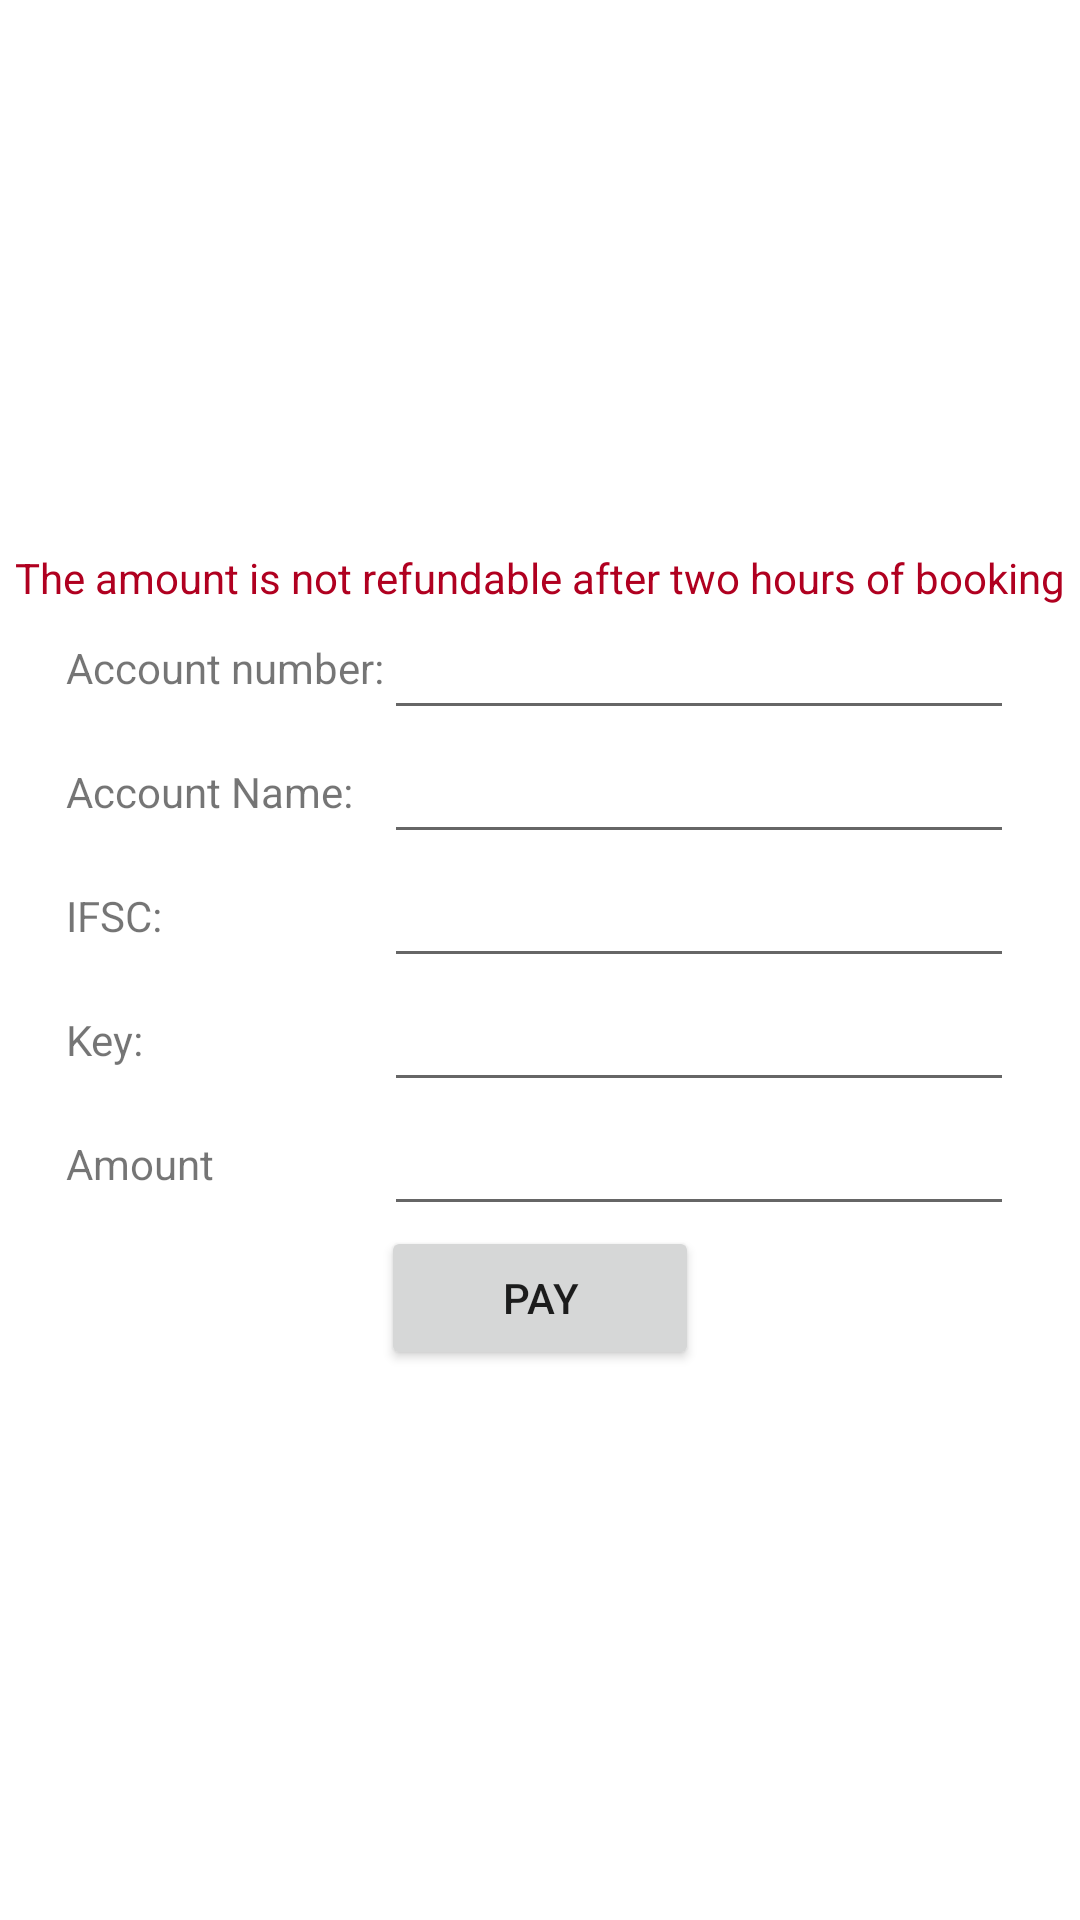

Here is an Android app screen rendered from its layout file. Give the layout XML and the strings, colors and styles it references.
<!-- AndroidManifest.xml: application theme Theme.Ev_charging -->
<!-- res/layout/activity_payment.xml -->
<?xml version="1.0" encoding="utf-8"?>
<LinearLayout xmlns:android="http://schemas.android.com/apk/res/android"
    xmlns:app="http://schemas.android.com/apk/res-auto"
    xmlns:tools="http://schemas.android.com/tools"
    android:layout_width="match_parent"
    android:layout_height="match_parent"
    android:gravity="center"
    android:orientation="vertical"
    tools:context=".payment">


    <TableRow
        android:layout_width="match_parent"
        android:layout_height="wrap_content"
        android:gravity="center">

        <TextView
            android:id="@+id/textView12"
            android:layout_width="wrap_content"
            android:layout_height="wrap_content"
            android:textColor="@color/design_default_color_error"
            android:text="The amount is not refundable after two hours of booking" />
    </TableRow>

    <TableLayout
        android:layout_width="match_parent"
        android:layout_height="wrap_content"
        android:gravity="center">

        <TableRow
            android:layout_width="match_parent"
            android:layout_height="wrap_content"
            android:gravity="center">

            <TextView
                android:id="@+id/textView32"
                android:layout_width="wrap_content"
                android:layout_height="wrap_content"
                android:text="Account number:" />

            <EditText
                android:id="@+id/editTextNumber3"
                android:layout_width="wrap_content"
                android:layout_height="wrap_content"
                android:ems="10"
                android:inputType="number" />
        </TableRow>

        <TableRow
            android:layout_width="match_parent"
            android:layout_height="wrap_content"
            android:gravity="center">

            <TextView
                android:id="@+id/textView33"
                android:layout_width="wrap_content"
                android:layout_height="wrap_content"
                android:text="Account Name:" />

            <EditText
                android:id="@+id/editTextTextPersonName5"
                android:layout_width="wrap_content"
                android:layout_height="wrap_content"
                android:ems="10"
                android:inputType="textPersonName" />
        </TableRow>

        <TableRow
            android:layout_width="match_parent"
            android:layout_height="wrap_content"
            android:gravity="center">

            <TextView
                android:id="@+id/textView34"
                android:layout_width="wrap_content"
                android:layout_height="wrap_content"
                android:text="IFSC:" />

            <EditText
                android:id="@+id/editTextTextPersonName6"
                android:layout_width="wrap_content"
                android:layout_height="wrap_content"
                android:ems="10"
                android:inputType="textPersonName" />
        </TableRow>

        <TableRow
            android:layout_width="match_parent"
            android:layout_height="wrap_content"
            android:gravity="center">

            <TextView
                android:id="@+id/textView35"
                android:layout_width="wrap_content"
                android:layout_height="wrap_content"
                android:text="Key:" />

            <EditText
                android:id="@+id/editTextTextPersonName7"
                android:layout_width="wrap_content"
                android:layout_height="wrap_content"
                android:ems="10"
                android:inputType="textPersonName" />
        </TableRow>

        <TableRow
            android:layout_width="match_parent"
            android:layout_height="wrap_content"
            android:gravity="center">

            <TextView
                android:id="@+id/textView36"
                android:layout_width="wrap_content"
                android:layout_height="wrap_content"
                android:text="Amount" />

            <EditText
                android:id="@+id/editTextNumber4"
                android:layout_width="wrap_content"
                android:layout_height="wrap_content"
                android:ems="10"
                android:inputType="number" />
        </TableRow>

        <TableRow
            android:layout_width="match_parent"
            android:layout_height="match_parent"
            android:gravity="center">

            <Button
                android:id="@+id/button6"
                android:layout_width="wrap_content"
                android:layout_height="wrap_content"
                android:text="Pay" />
        </TableRow>
    </TableLayout>
</LinearLayout>
<!-- resources referenced by this layout -->
<resources>
  <style name="Theme.Ev_charging" parent="Theme.MaterialComponents.DayNight.DarkActionBar">
          
          <item name="colorPrimary">@color/purple_500</item>
          <item name="colorPrimaryVariant">@color/purple_700</item>
          <item name="colorOnPrimary">@color/white</item>
          
          <item name="colorSecondary">@color/teal_200</item>
          <item name="colorSecondaryVariant">@color/teal_700</item>
          <item name="colorOnSecondary">@color/black</item>
          
          <item name="android:statusBarColor" tools:targetApi="l">?attr/colorPrimaryVariant</item>
          
      </style>
  <color name="purple_500">#1237BD</color>
  <color name="purple_700">#FF3700B3</color>
  <color name="white">#FFFFFFFF</color>
  <color name="teal_200">#FF03DAC5</color>
  <color name="teal_700">#FF018786</color>
  <color name="black">#FF000000</color>
</resources>
